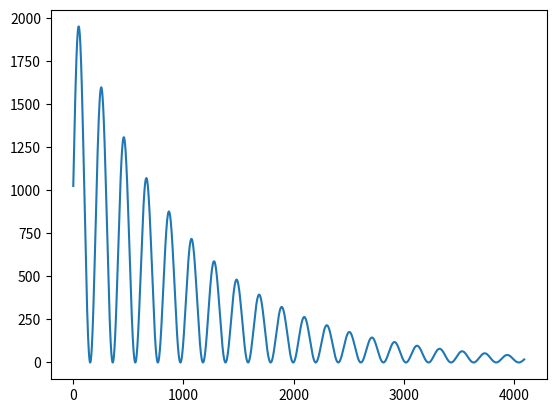

Recreate this plot in Python.
# [redacted]
# [redacted]

#This file was made for the purposes of generating a thermistor bit to temperature LUT

#import numpy and matlab plotting capabilities

import math
import numpy as np
import matplotlib.pyplot as plt

Fs = 1024
f = 5
sample = 4096
x = np.arange(sample)
y = 1024*np.sin(2*np.pi*f*x/Fs)+1024
wav = []

for i in range(0,y.size-1):
    wav.append(int(y[i])*np.exp(-i/1024))

#plot of sine wave
plt.plot(wav);
plt.show();
